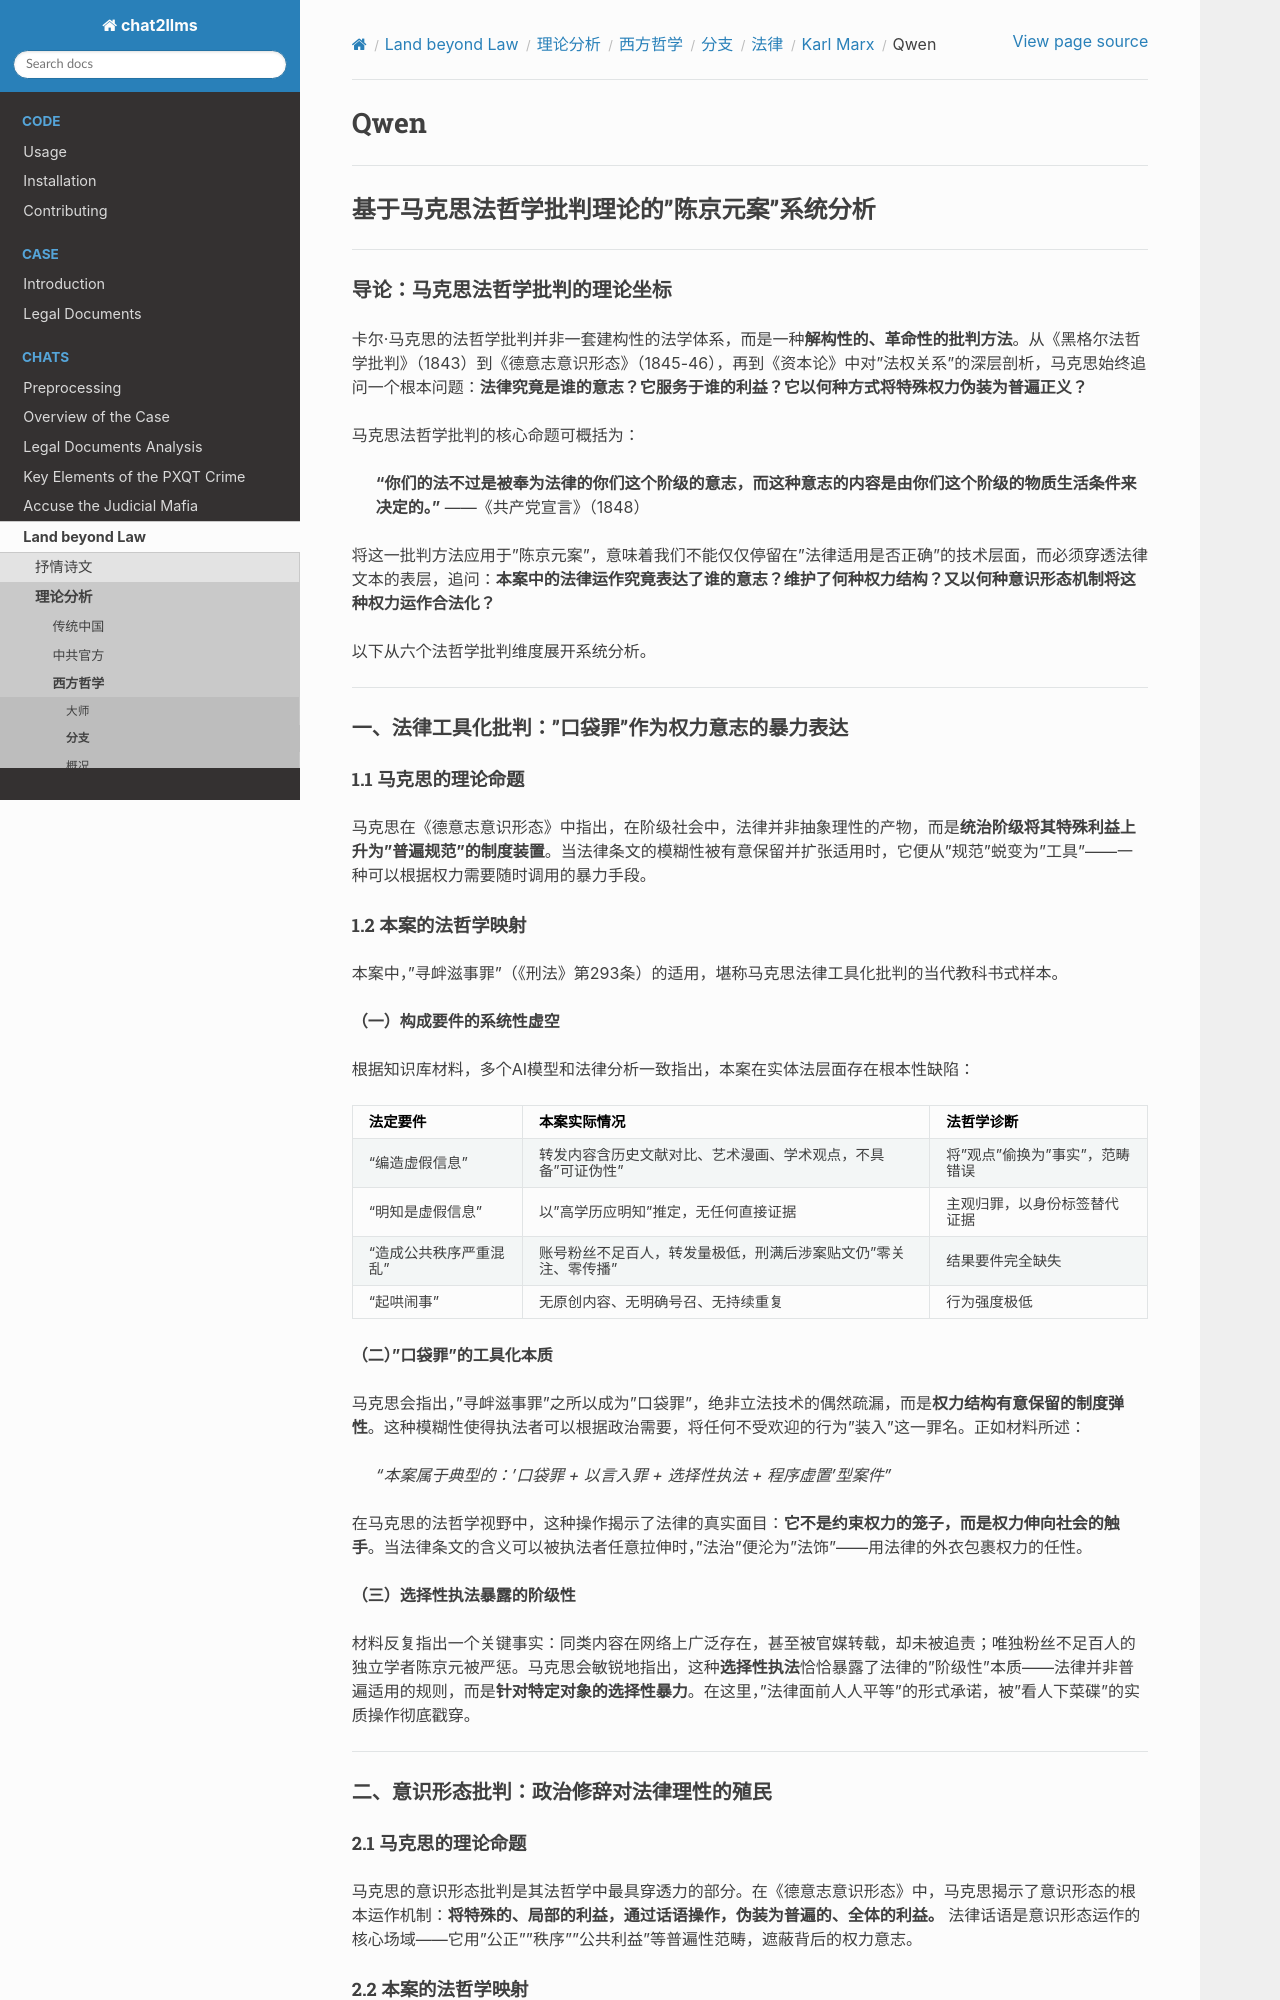

repository: goldollarch/chat2llms · page: chats/outlaw/analyse/foreign/branch/legal/max/qwen.html · generator: sphinx

# Qwen

---

## 基于马克思法哲学批判理论的"陈京元案"系统分析

---

### 导论：马克思法哲学批判的理论坐标

卡尔·马克思的法哲学批判并非一套建构性的法学体系，而是一种**解构性的、革命性的批判方法**。从《黑格尔法哲学批判》（1843）到《德意志意识形态》（1845-46），再到《资本论》中对"法权关系"的深层剖析，马克思始终追问一个根本问题：**法律究竟是谁的意志？它服务于谁的利益？它以何种方式将特殊权力伪装为普遍正义？**

马克思法哲学批判的核心命题可概括为：

> **"你们的法不过是被奉为法律的你们这个阶级的意志，而这种意志的内容是由你们这个阶级的物质生活条件来决定的。"**
> ——《共产党宣言》（1848）

将这一批判方法应用于"陈京元案"，意味着我们不能仅仅停留在"法律适用是否正确"的技术层面，而必须穿透法律文本的表层，追问：**本案中的法律运作究竟表达了谁的意志？维护了何种权力结构？又以何种意识形态机制将这种权力运作合法化？**

以下从六个法哲学批判维度展开系统分析。

---

### 一、法律工具化批判："口袋罪"作为权力意志的暴力表达

#### 1.1 马克思的理论命题

马克思在《德意志意识形态》中指出，在阶级社会中，法律并非抽象理性的产物，而是**统治阶级将其特殊利益上升为"普遍规范"的制度装置**。当法律条文的模糊性被有意保留并扩张适用时，它便从"规范"蜕变为"工具"——一种可以根据权力需要随时调用的暴力手段。

#### 1.2 本案的法哲学映射

本案中，"寻衅滋事罪"（《刑法》第293条）的适用，堪称马克思法律工具化批判的当代教科书式样本。

**（一）构成要件的系统性虚空**

根据知识库材料，多个AI模型和法律分析一致指出，本案在实体法层面存在根本性缺陷：

| 法定要件               | 本案实际情况                                                   | 法哲学诊断                     |
| ---------------------- | -------------------------------------------------------------- | ------------------------------ |
| "编造虚假信息"         | 转发内容含历史文献对比、艺术漫画、学术观点，不具备"可证伪性"   | 将"观点"偷换为"事实"，范畴错误 |
| "明知是虚假信息"       | 以"高学历应明知"推定，无任何直接证据                           | 主观归罪，以身份标签替代证据   |
| "造成公共秩序严重混乱" | 账号粉丝不足百人，转发量极低，刑满后涉案贴文仍"零关注、零传播" | 结果要件完全缺失               |
| "起哄闹事"             | 无原创内容、无明确号召、无持续重复                             | 行为强度极低                   |

**（二）"口袋罪"的工具化本质**

马克思会指出，"寻衅滋事罪"之所以成为"口袋罪"，绝非立法技术的偶然疏漏，而是**权力结构有意保留的制度弹性**。这种模糊性使得执法者可以根据政治需要，将任何不受欢迎的行为"装入"这一罪名。正如材料所述：

> *"本案属于典型的：'口袋罪 + 以言入罪 + 选择性执法 + 程序虚置'型案件"*

在马克思的法哲学视野中，这种操作揭示了法律的真实面目：**它不是约束权力的笼子，而是权力伸向社会的触手**。当法律条文的含义可以被执法者任意拉伸时，"法治"便沦为"法饰"——用法律的外衣包裹权力的任性。

**（三）选择性执法暴露的阶级性**

材料反复指出一个关键事实：同类内容在网络上广泛存在，甚至被官媒转载，却未被追责；唯独粉丝不足百人的独立学者陈京元被严惩。马克思会敏锐地指出，这种**选择性执法**恰恰暴露了法律的"阶级性"本质——法律并非普遍适用的规则，而是**针对特定对象的选择性暴力**。在这里，"法律面前人人平等"的形式承诺，被"看人下菜碟"的实质操作彻底戳穿。

---

### 二、意识形态批判：政治修辞对法律理性的殖民
